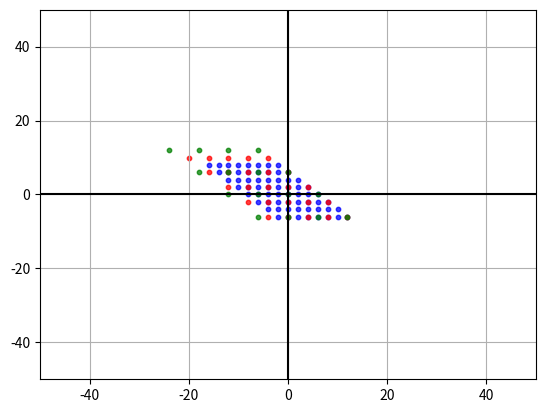

Here is the Python script that generated this plot:
#Task 2
import numpy as np
import matplotlib.pyplot as plt

vectorA = np.array([2,0])
vectorB = np.array([2,-2])

A = np.arange(-4,4,1)
B = np.arange(-5,5,2)
C = np.arange(-6,6,3)

scalar1, scalar2 = np.meshgrid(A,A)
scalar3, scalar4 = np.meshgrid(B,B)
scalar5, scalar6 = np.meshgrid(C,C)
vectR = vectorA + vectorB


spanRx1 = scalar1 * vectorA[0] + scalar2 * vectorB[0]
spanRy1 = scalar1 * vectorA[1] + scalar2 * vectorB[1]

spanRx2 = scalar3 * vectorA[0] + scalar4 * vectorB[0]
spanRy2 = scalar3 * vectorA[1] + scalar4 * vectorB[1]

spanRx3 = scalar5 * vectorA[0] + scalar6 * vectorB[0]
spanRy3 = scalar5 * vectorA[1] + scalar6 * vectorB[1]

plt.scatter(spanRx1, spanRy1, s=10, alpha=0.75, color = 'blue')
plt.scatter(spanRx2, spanRy2, s=10, alpha=0.75, color = 'red')
plt.scatter(spanRx3, spanRy3, s=10, alpha=0.75, color = 'green')

plt.xlim(-50,50)
plt.ylim(-50,50)
plt.axhline(y=0, color='k')
plt.axvline(x=0, color='k')
plt.grid()
plt.show()
